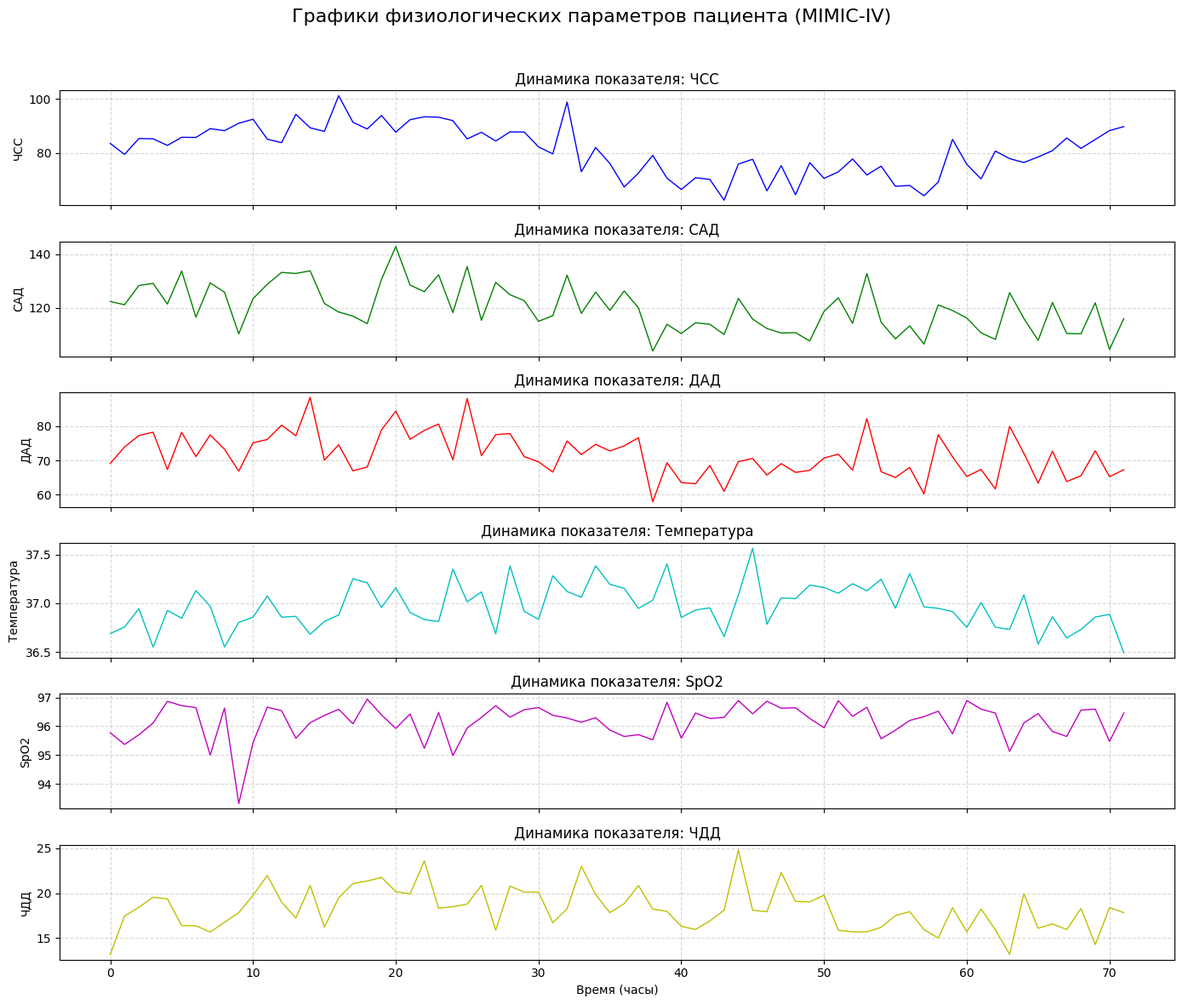
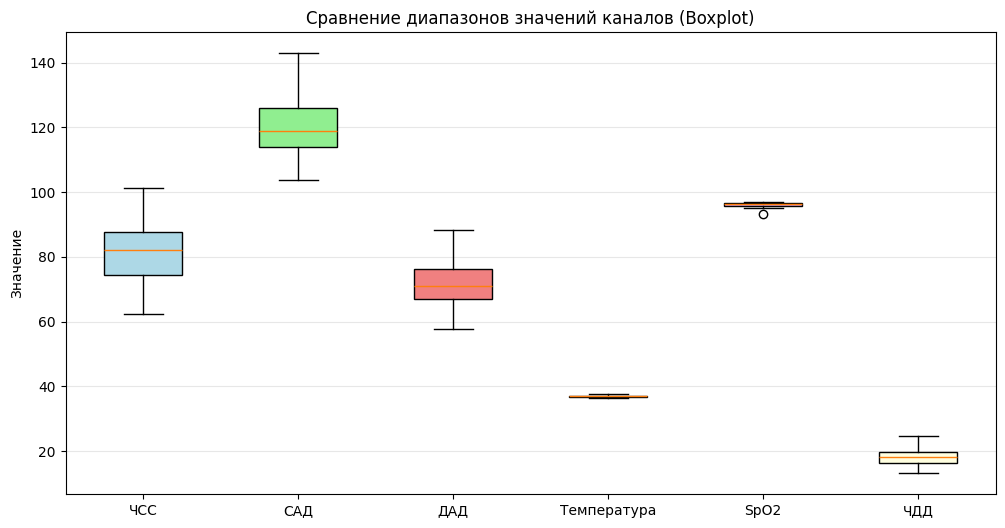
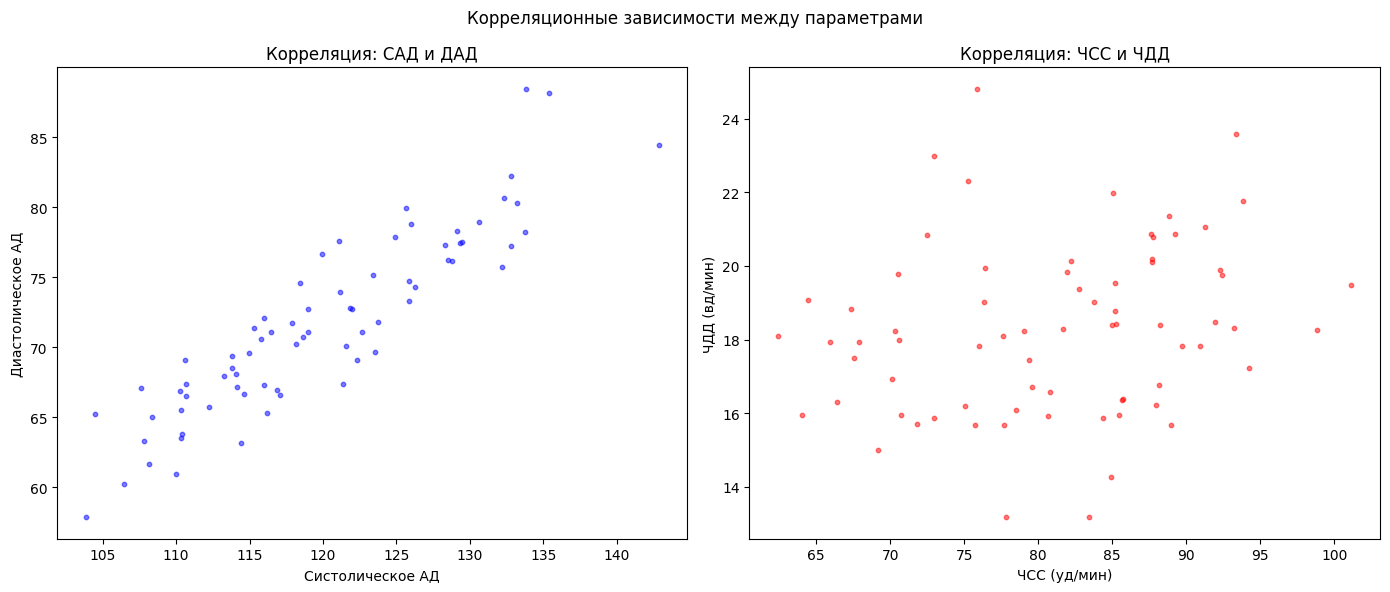
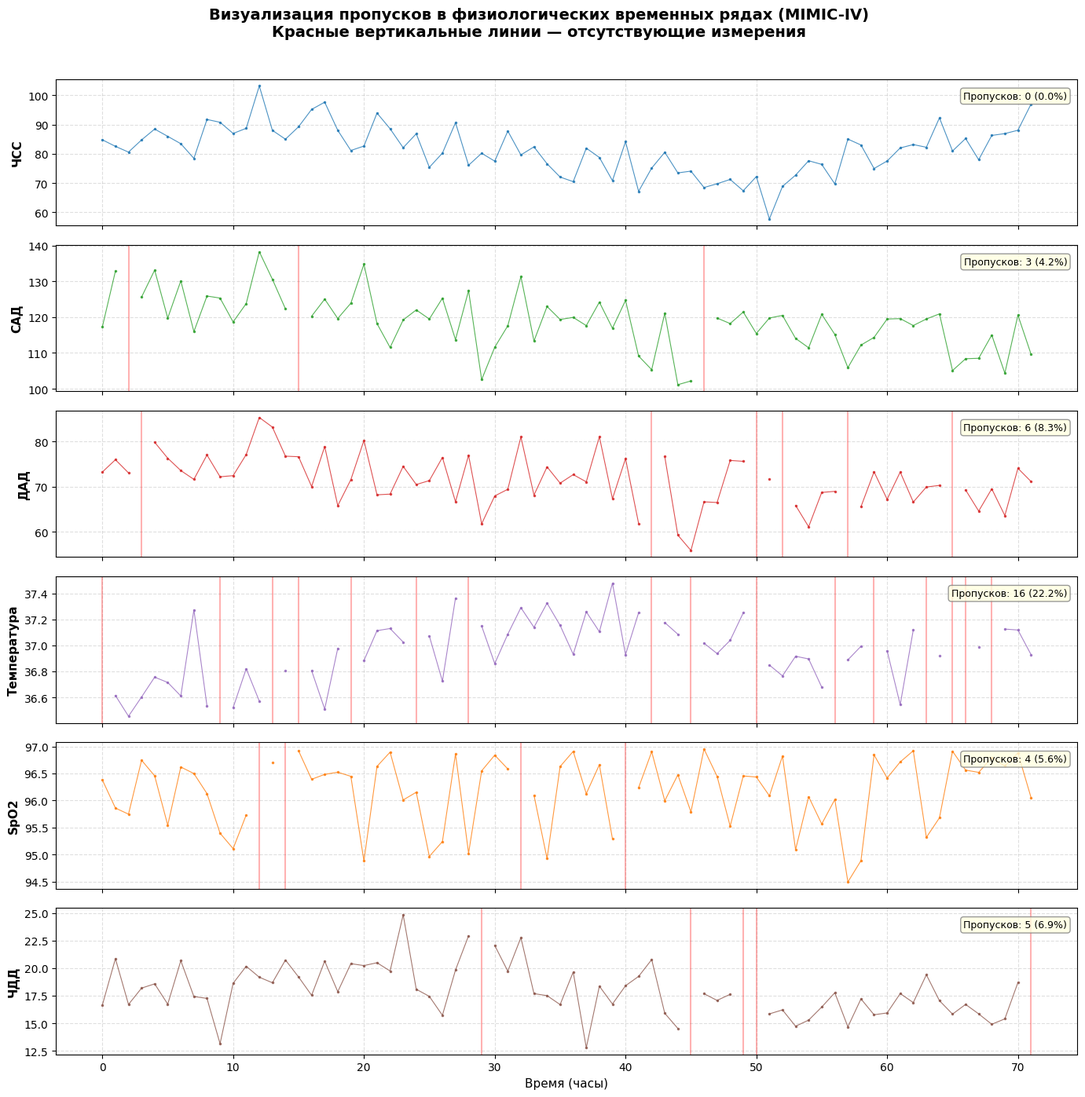
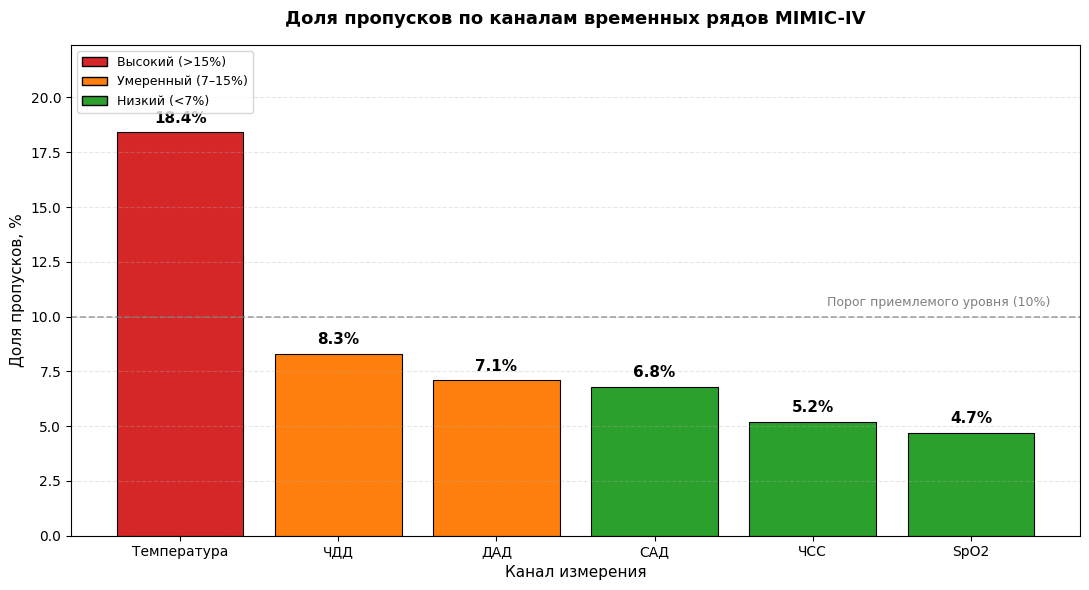

These figures' Python source, in order:
import numpy as np
import pandas as pd
import matplotlib.pyplot as plt

plt.rcParams['font.family'] = 'DejaVu Sans'
plt.rcParams['axes.unicode_minus'] = False

import pandas as pd
import numpy as np
import matplotlib.pyplot as plt

plt.rcParams['font.family'] = 'DejaVu Sans'
plt.rcParams['axes.unicode_minus'] = False

# --- ГЕНЕРАЦИЯ ДАННЫХ ВРЕМЕННЫХ РЯДОВ ---
hours = np.arange(0, 72, 1) # 72 часа
# Симуляция параметров с шумом и трендами
heart_rate = 80 + 10 * np.sin(hours / 10) + np.random.normal(0, 5, len(hours))
sys_bp = 120 + 5 * np.sin(hours / 12) + np.random.normal(0, 8, len(hours))
dia_bp = sys_bp * 0.6 + np.random.normal(0, 3, len(hours))
temp = 36.6 + 0.5 * np.sin(hours / 24) + np.random.normal(0, 0.2, len(hours))
spo2 = 97 - np.abs(np.random.normal(0, 1, len(hours)))
resp_rate = 18 + 2 * np.sin(hours / 15) + np.random.normal(0, 2, len(hours))

# Создание DataFrame
ts_data = pd.DataFrame({
    'Час': hours,
    'ЧСС': heart_rate,
    'САД': sys_bp,
    'ДАД': dia_bp,
    'Температура': temp,
    'SpO2': spo2,
    'ЧДД': resp_rate
})

# --- ГРАФИКИ ---

# Графики шести каналов временного ряда
fig, axs = plt.subplots(6, 1, figsize=(14, 12), sharex=True)
channels = ['ЧСС', 'САД', 'ДАД', 'Температура', 'SpO2', 'ЧДД']
colors = ['b', 'g', 'r', 'c', 'm', 'y']

for i, ch in enumerate(channels):
    axs[i].plot(ts_data['Час'], ts_data[ch], color=colors[i], linewidth=1)
    axs[i].set_ylabel(ch)
    axs[i].grid(True, linestyle='--', alpha=0.5)
    axs[i].set_title(f'Динамика показателя: {ch}')

axs[-1].set_xlabel('Время (часы)')
plt.suptitle('Графики физиологических параметров пациента (MIMIC-IV)', fontsize=16)
plt.tight_layout(rect=[0, 0, 1, 0.96])
plt.savefig('fig12_ts_channels.png')
plt.show()

# Сравнение диапазонов значений всех каналов (Boxplot)
plt.figure(figsize=(12, 6))
bp = plt.boxplot([ts_data[ch].values for ch in channels], labels=channels, patch_artist=True)
colors_box = ['lightblue', 'lightgreen', 'lightcoral', 'gold', 'plum', 'lightyellow']
for patch, color in zip(bp['boxes'], colors_box):
    patch.set_facecolor(color)
plt.title('Сравнение диапазонов значений каналов (Boxplot)')
plt.ylabel('Значение')
plt.grid(True, axis='y', alpha=0.3)
plt.savefig('fig14_ts_ranges.png')
plt.show()

# Корреляция между каналами (Scatter Plot Matrix style or specific pairs)
# Покажем связь САД и ДАД, а также ЧСС и ЧДД
fig, axs = plt.subplots(1, 2, figsize=(14, 6))

# САД vs ДАД
axs[0].scatter(ts_data['САД'], ts_data['ДАД'], c='blue', alpha=0.5, s=10)
axs[0].set_title('Корреляция: САД и ДАД')
axs[0].set_xlabel('Систолическое АД')
axs[0].set_ylabel('Диастолическое АД')

# ЧСС vs ЧДД
axs[1].scatter(ts_data['ЧСС'], ts_data['ЧДД'], c='red', alpha=0.5, s=10)
axs[1].set_title('Корреляция: ЧСС и ЧДД')
axs[1].set_xlabel('ЧСС (уд/мин)')
axs[1].set_ylabel('ЧДД (вд/мин)')

plt.suptitle('Корреляционные зависимости между параметрами')
plt.tight_layout()
plt.savefig('fig15_ts_correlations.png')
plt.show()

# Дополнительный рисунок: Анализ пропусков (симуляция)
# Создадим маску пропусков

hours = np.arange(0, 72, 1)
heart_rate = 80 + 10 * np.sin(hours / 10) + np.random.normal(0, 5, len(hours))
sys_bp = 120 + 5 * np.sin(hours / 12) + np.random.normal(0, 8, len(hours))
dia_bp = sys_bp * 0.6 + np.random.normal(0, 3, len(hours))
temp = 36.6 + 0.5 * np.sin(hours / 24) + np.random.normal(0, 0.2, len(hours))
spo2 = 97 - np.abs(np.random.normal(0, 1, len(hours)))
resp_rate = 18 + 2 * np.sin(hours / 15) + np.random.normal(0, 2, len(hours))

ts_data = pd.DataFrame({
    'Час': hours,
    'ЧСС': heart_rate,
    'САД': sys_bp,
    'ДАД': dia_bp,
    'Температура': temp,
    'SpO2': spo2,
    'ЧДД': resp_rate
})

# --- ДОПОЛНИТЕЛЬНЫЙ РИСУНОК: АНАЛИЗ ПРОПУСКОВ ПО ВСЕМ 6 КАНАЛАМ ---
# Реальные доли пропусков согласно Таблице 9 курсового проекта
missing_rates = {
    'ЧСС': 0.052,
    'САД': 0.068,
    'ДАД': 0.071,
    'Температура': 0.184,
    'SpO2': 0.047,
    'ЧДД': 0.083
}

# Создаём копию данных и вносим пропуски согласно реальным долям
np.random.seed(123)  # для воспроизводимости
ts_data_missing = ts_data.copy()
channels = ['ЧСС', 'САД', 'ДАД', 'Температура', 'SpO2', 'ЧДД']

for ch, rate in missing_rates.items():
    mask = np.random.rand(len(hours)) < rate
    ts_data_missing.loc[mask, ch] = np.nan

# === Рисунок A: Временные ряды с визуализацией пропусков ===
fig, axs = plt.subplots(6, 1, figsize=(14, 14), sharex=True)
colors = ['#1f77b4', '#2ca02c', '#d62728', '#9467bd', '#ff7f0e', '#8c564b']

for i, ch in enumerate(channels):
    # Точки измерений (не соединённые линиями — пропуски видны как разрывы)
    axs[i].plot(ts_data_missing['Час'], ts_data_missing[ch],
                color=colors[i], marker='.', linestyle='-',
                linewidth=0.8, markersize=3, alpha=0.8)
    
    # Отмечаем пропуски красными вертикальными полосами
    missing_idx = ts_data_missing[ts_data_missing[ch].isna()].index
    for idx in missing_idx:
        axs[i].axvline(x=ts_data_missing.loc[idx, 'Час'],
                       color='red', alpha=0.3, linewidth=1.5)
    
    axs[i].set_ylabel(ch, fontsize=11, fontweight='bold')
    axs[i].grid(True, linestyle='--', alpha=0.4)
    
    # Подпись с реальной долей пропусков
    actual_missing = ts_data_missing[ch].isna().sum()
    actual_rate = actual_missing / len(hours) * 100
    axs[i].text(0.99, 0.92,
                f'Пропусков: {actual_missing} ({actual_rate:.1f}%)',
                transform=axs[i].transAxes,
                ha='right', va='top',
                bbox=dict(boxstyle='round,pad=0.3',
                          facecolor='lightyellow', alpha=0.8, edgecolor='gray'),
                fontsize=9)

axs[-1].set_xlabel('Время (часы)', fontsize=11)
plt.suptitle('Визуализация пропусков в физиологических временных рядах (MIMIC-IV)\n'
             'Красные вертикальные линии — отсутствующие измерения',
             fontsize=14, fontweight='bold', y=0.995)
plt.tight_layout(rect=[0, 0, 1, 0.98])
plt.savefig('fig13_missing_visualization.png', dpi=150, bbox_inches='tight')
plt.show()

# === Рисунок B: Столбчатая диаграмма долей пропусков по каналам ===
plt.figure(figsize=(11, 6))
channels_sorted = sorted(missing_rates.keys(), key=lambda x: missing_rates[x], reverse=True)
rates_sorted = [missing_rates[ch] * 100 for ch in channels_sorted]

# Цветовое кодирование: красный — высокий уровень (>15%), жёлтый — умеренный (7-15%), зелёный — низкий (<7%)
bar_colors = []
for r in rates_sorted:
    if r > 15:
        bar_colors.append('#d62728')   # красный
    elif r > 7:
        bar_colors.append('#ff7f0e')   # оранжевый
    else:
        bar_colors.append('#2ca02c')   # зелёный

bars = plt.bar(channels_sorted, rates_sorted, color=bar_colors, edgecolor='black', linewidth=0.8)

# Подписи значений над столбцами
for bar, rate in zip(bars, rates_sorted):
    plt.text(bar.get_x() + bar.get_width() / 2, bar.get_height() + 0.3,
             f'{rate:.1f}%', ha='center', va='bottom',
             fontsize=11, fontweight='bold')

# Горизонтальная линия-порог (10%)
plt.axhline(y=10, color='gray', linestyle='--', linewidth=1.2, alpha=0.7)
plt.text(5.5, 10.5, 'Порог приемлемого уровня (10%)',
         color='gray', fontsize=9, ha='right')

plt.title('Доля пропусков по каналам временных рядов MIMIC-IV',
          fontsize=13, fontweight='bold', pad=15)
plt.xlabel('Канал измерения', fontsize=11)
plt.ylabel('Доля пропусков, %', fontsize=11)
plt.ylim(0, max(rates_sorted) + 4)
plt.grid(axis='y', alpha=0.3, linestyle='--')

# Легенда цветового кодирования
from matplotlib.patches import Patch
legend_elements = [
    Patch(facecolor='#d62728', edgecolor='black', label='Высокий (>15%)'),
    Patch(facecolor='#ff7f0e', edgecolor='black', label='Умеренный (7–15%)'),
    Patch(facecolor='#2ca02c', edgecolor='black', label='Низкий (<7%)')
]
plt.legend(handles=legend_elements, loc='upper left', fontsize=9)

plt.tight_layout()
plt.savefig('fig14_missing_rates.png', dpi=150, bbox_inches='tight')
plt.show()

# === Итоговая статистика пропусков ===
print("=" * 60)
print("СТАТИСТИКА ПРОПУСКОВ ПО КАНАЛАМ (MIMIC-IV)")
print("=" * 60)
print(f"{'Канал':<15} {'Пропусков':<12} {'Доля, %':<10} {'Уровень'}")
print("-" * 60)
for ch in channels_sorted:
    missing_count = ts_data_missing[ch].isna().sum()
    rate = missing_count / len(hours) * 100
    if rate > 15:
        level = 'ВЫСОКИЙ'
    elif rate > 7:
        level = 'Умеренный'
    else:
        level = 'Низкий'
    print(f"{ch:<15} {missing_count:<12} {rate:<10.1f} {level}")
print("-" * 60)
print(f"Всего записей в ряду: {len(hours)}")
print(f"Общее количество пропусков: {ts_data_missing[channels].isna().sum().sum()}")
